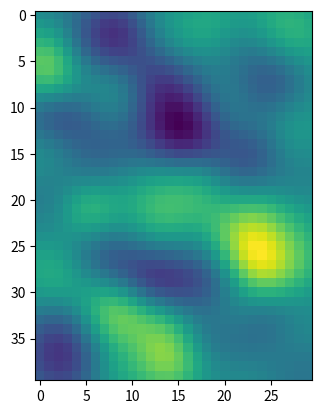
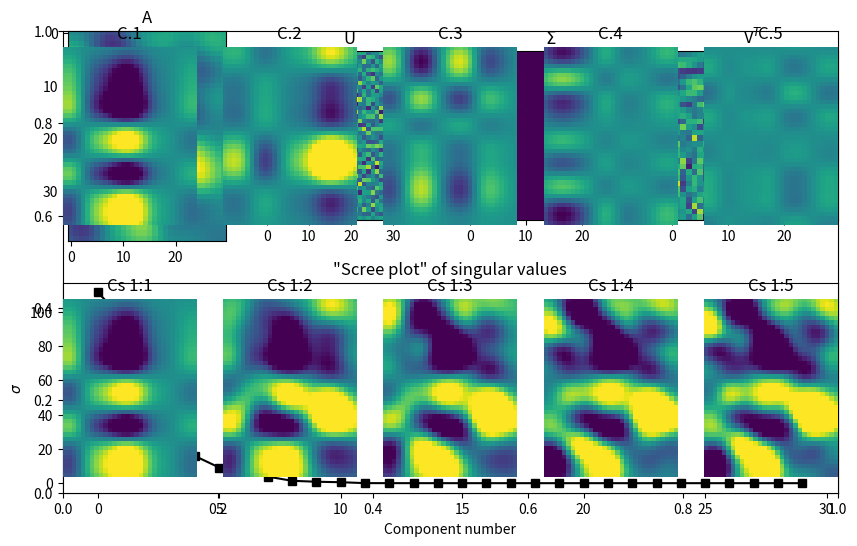

These charts were generated, in order, by the following Python code:
import numpy as np
import matplotlib.pyplot as plt
import scipy

# matrix sizes
m = 40
n = 30

# define a 2D Gaussian for smoothing
k = int( (m+n)/4 )
xx = np.linspace(-3,3,k)
[X,Y] = np.meshgrid(xx,xx)
g2d = np.exp(-(X**2 + Y**2) / (k/8))

# matrix
A = scipy.signal.convolve2d(np.random.randn(m,n),g2d,'same')

plt.imshow(A)
plt.show()

# SVD (remember that V comes out transposed)
U,S,V = np.linalg.svd(A)


# show the constituent matrices
fig = plt.subplots(1,figsize=(10,6))

plt.subplot(241)
plt.imshow(A)
plt.title('A')

plt.subplot(242)
plt.imshow(U)
plt.title('U')

plt.subplot(243)
plt.imshow(np.diag(S))
plt.title('$\Sigma$')

plt.subplot(244)
plt.imshow(V)
plt.title('V$^T$')

plt.subplot(212)
plt.plot(S,'ks-')
plt.xlabel('Component number')
plt.ylabel('$\sigma$')
plt.title('"Scree plot" of singular values')

plt.show()

rank1mats = np.zeros((5,m,n))

for i in range(0,5):
    
    # create rank1 matrix
    rank1mats[i,:,:] = np.outer( U[:,i]*S[i],V[i,:] )
    
    plt.subplot2grid((2,5),(0,i))
    plt.imshow(rank1mats[i,:,:],vmin=-5,vmax=5)
    plt.axis('off')
    plt.title('C.%d' %(i+1))
    
    plt.subplot2grid((2,5),(1,i))
    imdat = np.sum(rank1mats[:i+1,:,:],axis=0)
    plt.imshow(imdat,vmin=-5,vmax=5)
    plt.axis('off')
    plt.title('Cs 1:%d' %(i+1))

plt.show()

# then show the original
plt.imshow(A,vmin=-5,vmax=5)
plt.show()